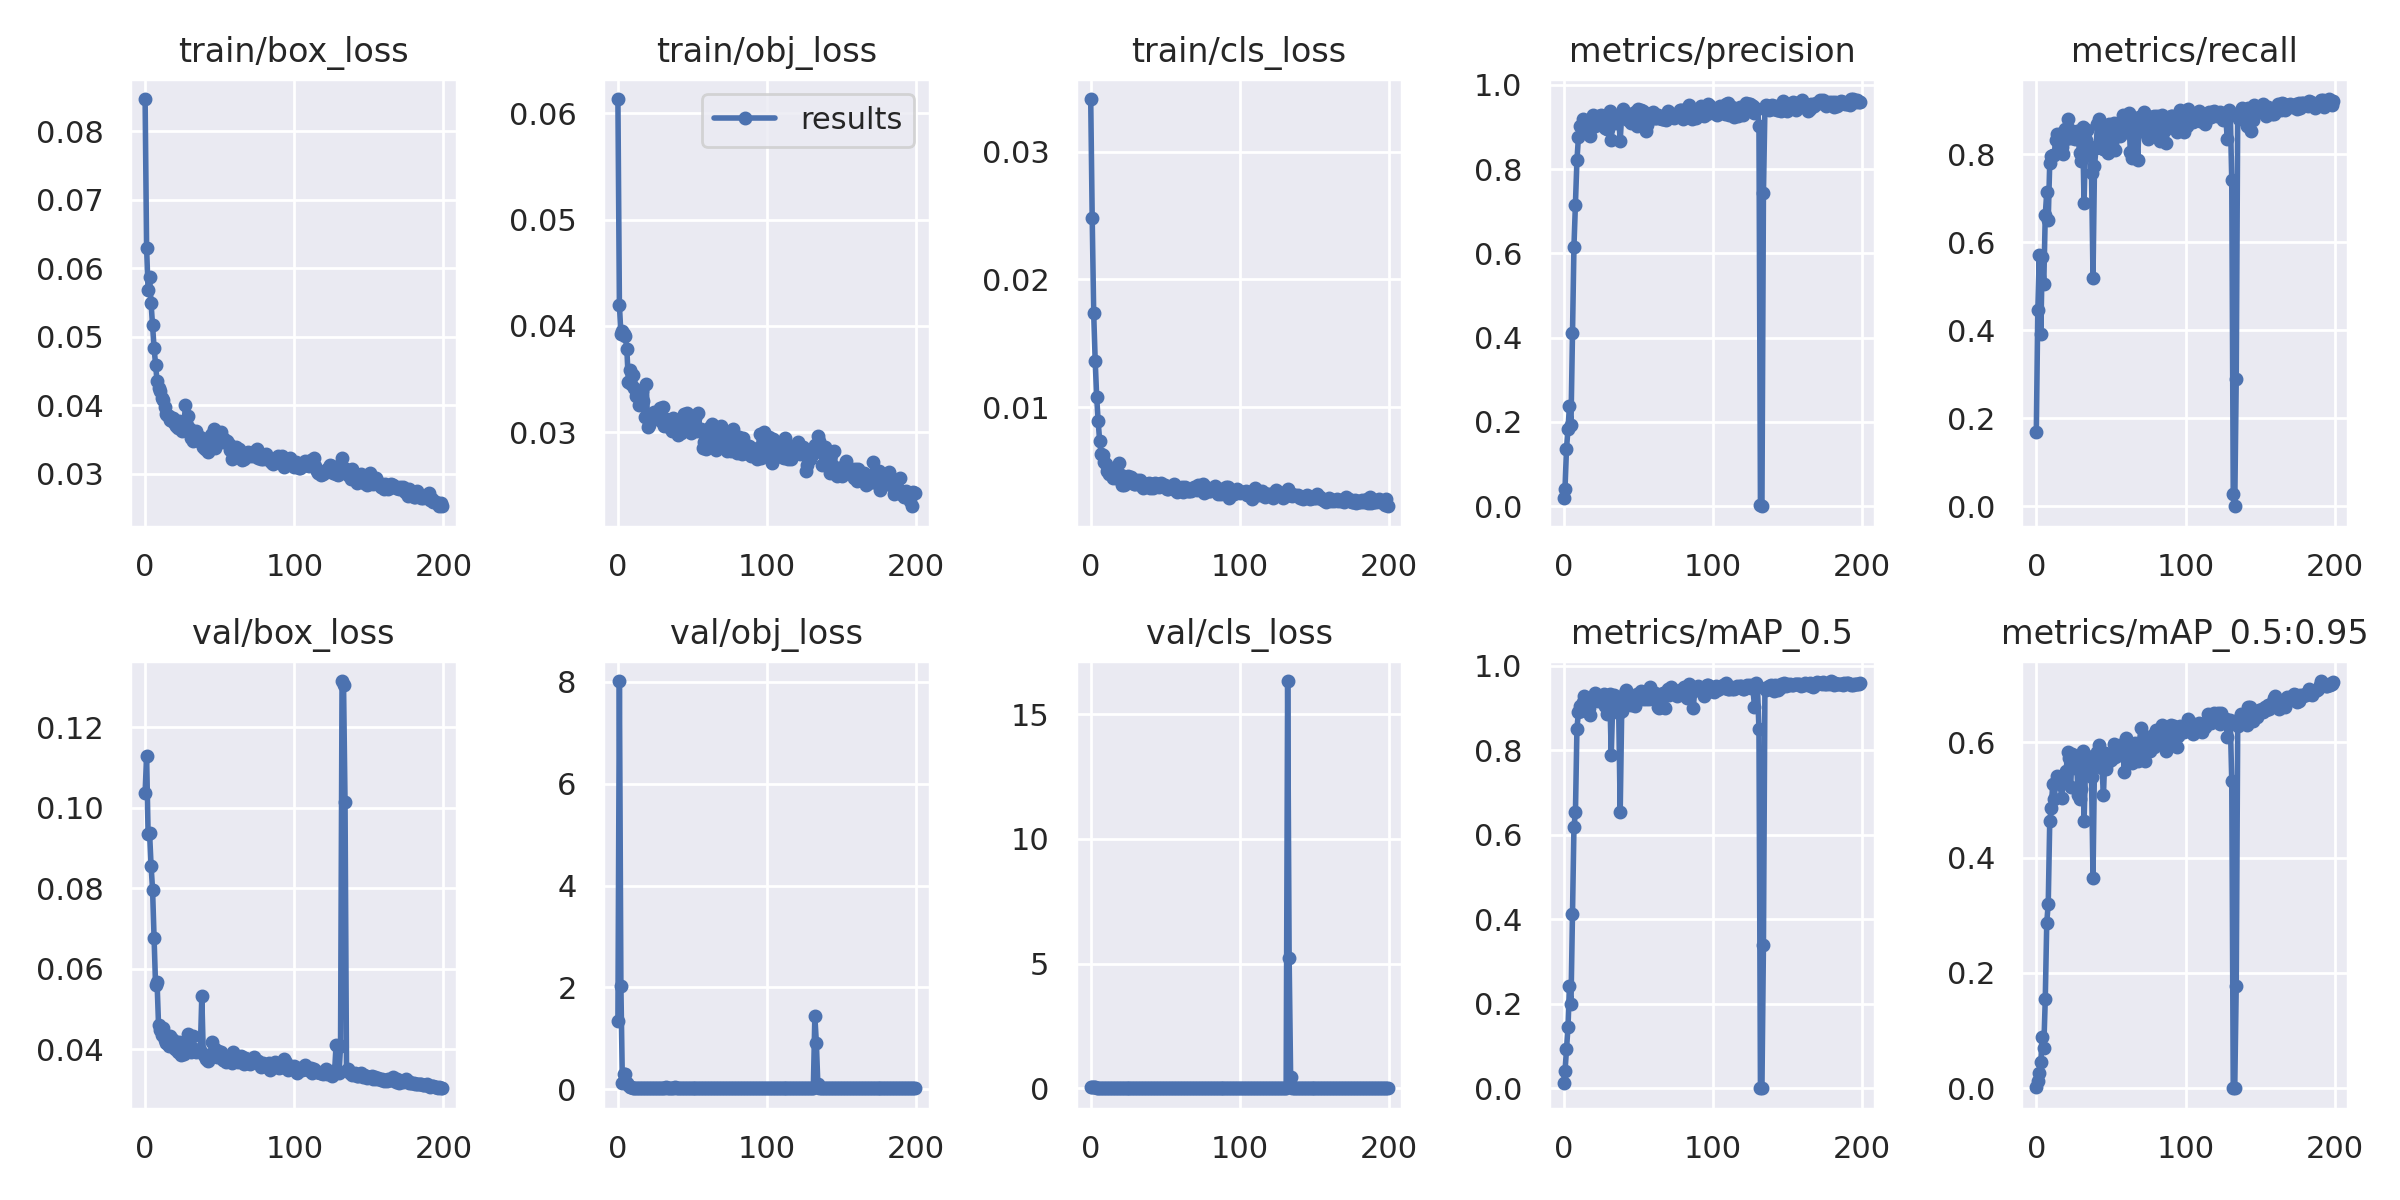

The data file committed next to this chart (first rows):
epoch, train/box_loss, train/obj_loss, train/cls_loss, metrics/precision, metrics/recall, metrics/mAP_0.5, metrics/mAP_0.5:0.95, val/box_loss, val/obj_loss, val/cls_loss, x/lr0, x/lr1, x/lr2
0, 0.0847, 0.06136, 0.03412, 0.01901, 0.1694, 0.01165, 0.002885, 0.1037, 1.335, 0.03635, 0.0838, 0.0018, 0.0018
1, 0.06296, 0.04198, 0.02481, 0.04184, 0.4453, 0.04006, 0.01171, 0.1128, 8.015, 0.06706, 0.06668, 0.003682, 0.003682
2, 0.0568, 0.03925, 0.01734, 0.1364, 0.5706, 0.09335, 0.02612, 0.09359, 2.028, 0.06708, 0.04954, 0.005545, 0.005545
3, 0.05866, 0.03948, 0.01364, 0.1829, 0.3912, 0.1444, 0.04468, 0.09367, 0.1171, 0.04528, 0.03239, 0.007389, 0.007389
4, 0.05487, 0.03927, 0.01082, 0.2375, 0.5658, 0.2422, 0.08866, 0.08563, 0.3025, 0.02404, 0.01521, 0.009214, 0.009214
5, 0.05168, 0.03901, 0.008887, 0.1936, 0.5051, 0.1986, 0.06997, 0.0797, 0.2938, 0.02986, 0.009753, 0.009753, 0.009753
6, 0.0484, 0.03778, 0.007364, 0.4104, 0.6621, 0.4127, 0.1543, 0.06763, 0.133, 0.01571, 0.009753, 0.009753, 0.009753
7, 0.04594, 0.03475, 0.006375, 0.6161, 0.7138, 0.6185, 0.2871, 0.05595, 0.07997, 0.01078, 0.009703, 0.009703, 0.009703
8, 0.04354, 0.03589, 0.006273, 0.7154, 0.6509, 0.6538, 0.3202, 0.05685, 0.0527, 0.00992, 0.009654, 0.009654, 0.009654
9, 0.0425, 0.03457, 0.005689, 0.8204, 0.7814, 0.8517, 0.4627, 0.04608, 0.04285, 0.008817, 0.009604, 0.009604, 0.009604
10, 0.04209, 0.03537, 0.005547, 0.8754, 0.7962, 0.8905, 0.4856, 0.04486, 0.03488, 0.007332, 0.009555, 0.009555, 0.009555
11, 0.04104, 0.03413, 0.005004, 0.9018, 0.7987, 0.9044, 0.5271, 0.04356, 0.03049, 0.006978, 0.009505, 0.009505, 0.009505
12, 0.04081, 0.03343, 0.004784, 0.9025, 0.7978, 0.8933, 0.5016, 0.04539, 0.03085, 0.006433, 0.009456, 0.009456, 0.009456
13, 0.03975, 0.03381, 0.005053, 0.9177, 0.8334, 0.9148, 0.5302, 0.04234, 0.03031, 0.007111, 0.009406, 0.009406, 0.009406
14, 0.03879, 0.03256, 0.004804, 0.9024, 0.8466, 0.9294, 0.5416, 0.04165, 0.02745, 0.005886, 0.009357, 0.009357, 0.009357
15, 0.03862, 0.03331, 0.004466, 0.9119, 0.8193, 0.9065, 0.5322, 0.04172, 0.02749, 0.006319, 0.009307, 0.009307, 0.009307
16, 0.03843, 0.03391, 0.004757, 0.9114, 0.8465, 0.9158, 0.5268, 0.04086, 0.02802, 0.005561, 0.009258, 0.009258, 0.009258
17, 0.03784, 0.03296, 0.004424, 0.8859, 0.8175, 0.9009, 0.5042, 0.04338, 0.0277, 0.006284, 0.009208, 0.009208, 0.009208
18, 0.03771, 0.03144, 0.004661, 0.8782, 0.8, 0.8837, 0.529, 0.0427, 0.02815, 0.006641, 0.009158, 0.009158, 0.009158
19, 0.03818, 0.03451, 0.0056, 0.9016, 0.857, 0.9197, 0.5398, 0.04237, 0.0271, 0.007146, 0.009109, 0.009109, 0.009109
20, 0.0373, 0.03051, 0.004676, 0.9278, 0.8352, 0.9234, 0.5501, 0.04017, 0.02621, 0.006141, 0.009059, 0.009059, 0.009059
21, 0.03692, 0.0307, 0.003916, 0.9013, 0.8803, 0.9348, 0.5836, 0.04047, 0.02551, 0.006267, 0.00901, 0.00901, 0.00901
22, 0.03669, 0.03141, 0.00394, 0.9139, 0.8583, 0.9304, 0.5721, 0.03949, 0.02748, 0.005827, 0.00896, 0.00896, 0.00896
23, 0.03766, 0.03147, 0.003965, 0.9234, 0.8371, 0.9181, 0.5221, 0.04187, 0.02691, 0.006327, 0.008911, 0.008911, 0.008911
24, 0.03665, 0.03187, 0.00417, 0.9249, 0.8504, 0.9199, 0.58, 0.03871, 0.02671, 0.005769, 0.008861, 0.008861, 0.008861
25, 0.03621, 0.03183, 0.004633, 0.9282, 0.8369, 0.9206, 0.5619, 0.0393, 0.0265, 0.005479, 0.008812, 0.008812, 0.008812
26, 0.03658, 0.03161, 0.004462, 0.9251, 0.8344, 0.9256, 0.556, 0.03885, 0.02594, 0.006231, 0.008762, 0.008762, 0.008762
27, 0.04007, 0.03136, 0.004573, 0.9261, 0.8525, 0.9338, 0.5663, 0.04025, 0.02531, 0.005036, 0.008713, 0.008713, 0.008713
28, 0.03709, 0.03223, 0.004341, 0.8968, 0.8422, 0.9055, 0.5089, 0.04074, 0.02791, 0.006802, 0.008663, 0.008663, 0.008663
29, 0.03843, 0.03106, 0.003973, 0.8959, 0.8034, 0.8856, 0.5022, 0.04372, 0.03045, 0.006356, 0.008614, 0.008614, 0.008614
30, 0.03657, 0.03237, 0.003999, 0.8946, 0.7841, 0.8922, 0.5191, 0.0407, 0.02825, 0.007929, 0.008564, 0.008564, 0.008564
31, 0.03518, 0.0306, 0.004263, 0.9381, 0.8628, 0.9325, 0.5849, 0.03931, 0.0254, 0.005482, 0.008515, 0.008515, 0.008515
32, 0.03478, 0.03123, 0.004015, 0.8693, 0.6897, 0.7899, 0.4634, 0.04323, 0.03729, 0.009624, 0.008466, 0.008466, 0.008466
33, 0.03583, 0.03066, 0.004289, 0.9211, 0.8329, 0.9138, 0.5578, 0.04023, 0.026, 0.006021, 0.008416, 0.008416, 0.008416
34, 0.0363, 0.03082, 0.003877, 0.9274, 0.8552, 0.9301, 0.5753, 0.03927, 0.02502, 0.006171, 0.008367, 0.008367, 0.008367
35, 0.03514, 0.03039, 0.003701, 0.9099, 0.8198, 0.9143, 0.5542, 0.03978, 0.02627, 0.006205, 0.008317, 0.008317, 0.008317
36, 0.03484, 0.03007, 0.00376, 0.9246, 0.8119, 0.9088, 0.5573, 0.03955, 0.02684, 0.00514, 0.008268, 0.008268, 0.008268
37, 0.03536, 0.03136, 0.004025, 0.9207, 0.7586, 0.8897, 0.5405, 0.03992, 0.02998, 0.006472, 0.008218, 0.008218, 0.008218
38, 0.03451, 0.03062, 0.004009, 0.8675, 0.5197, 0.654, 0.364, 0.05319, 0.04958, 0.02369, 0.008169, 0.008169, 0.008169
39, 0.03392, 0.03032, 0.004105, 0.929, 0.7726, 0.8923, 0.5646, 0.03881, 0.02886, 0.005616, 0.008119, 0.008119, 0.008119
40, 0.03357, 0.02974, 0.003638, 0.9431, 0.8141, 0.9115, 0.5663, 0.03843, 0.02624, 0.006135, 0.00807, 0.00807, 0.00807
41, 0.03508, 0.03113, 0.003986, 0.9275, 0.8687, 0.9357, 0.5834, 0.03763, 0.02633, 0.004778, 0.00802, 0.00802, 0.00802
42, 0.03317, 0.0299, 0.003672, 0.932, 0.8801, 0.9424, 0.5946, 0.03725, 0.02452, 0.005424, 0.007971, 0.007971, 0.007971
43, 0.03434, 0.03012, 0.004098, 0.9158, 0.8663, 0.9287, 0.5782, 0.03869, 0.02669, 0.004691, 0.007921, 0.007921, 0.007921
44, 0.0356, 0.03168, 0.003934, 0.9302, 0.8442, 0.9209, 0.5556, 0.03877, 0.02608, 0.00534, 0.007872, 0.007872, 0.007872
45, 0.03575, 0.03147, 0.004018, 0.9083, 0.8123, 0.9071, 0.508, 0.0419, 0.0272, 0.004799, 0.007822, 0.007822, 0.007822
46, 0.03653, 0.03178, 0.003742, 0.9178, 0.8274, 0.9221, 0.582, 0.03879, 0.02576, 0.00622, 0.007772, 0.007772, 0.007772
47, 0.0338, 0.03067, 0.004062, 0.9128, 0.8095, 0.9089, 0.5532, 0.04008, 0.03024, 0.005437, 0.007723, 0.007723, 0.007723
48, 0.03477, 0.03047, 0.003898, 0.9348, 0.803, 0.9056, 0.5661, 0.0381, 0.02768, 0.005845, 0.007673, 0.007673, 0.007673
49, 0.0346, 0.02996, 0.003781, 0.9027, 0.8694, 0.933, 0.5696, 0.03965, 0.02634, 0.0055, 0.007624, 0.007624, 0.007624
50, 0.03547, 0.03054, 0.003873, 0.9432, 0.845, 0.9295, 0.5691, 0.03814, 0.02545, 0.004891, 0.007574, 0.007574, 0.007574
51, 0.03606, 0.03038, 0.003623, 0.9246, 0.8271, 0.9343, 0.5778, 0.03948, 0.0258, 0.006913, 0.007525, 0.007525, 0.007525
52, 0.03463, 0.0313, 0.003598, 0.9395, 0.8719, 0.9415, 0.5974, 0.03746, 0.02534, 0.004887, 0.007476, 0.007476, 0.007476
53, 0.03509, 0.03007, 0.003648, 0.9377, 0.8091, 0.9227, 0.5743, 0.03747, 0.02579, 0.005975, 0.007426, 0.007426, 0.007426
54, 0.03463, 0.03176, 0.003706, 0.9105, 0.8538, 0.9277, 0.5803, 0.0369, 0.02559, 0.005235, 0.007377, 0.007377, 0.007377
55, 0.03471, 0.03018, 0.003585, 0.8894, 0.8536, 0.9226, 0.5897, 0.03723, 0.02499, 0.00738, 0.007327, 0.007327, 0.007327
56, 0.03432, 0.03027, 0.004009, 0.9049, 0.8417, 0.9345, 0.5958, 0.03704, 0.0254, 0.005229, 0.007278, 0.007278, 0.007278
57, 0.03349, 0.02854, 0.003684, 0.9165, 0.8505, 0.9225, 0.5784, 0.03765, 0.02508, 0.004829, 0.007228, 0.007228, 0.007228
58, 0.03213, 0.02912, 0.003355, 0.9296, 0.8891, 0.9493, 0.591, 0.03662, 0.02443, 0.004349, 0.007178, 0.007178, 0.007178
59, 0.03363, 0.02838, 0.003511, 0.923, 0.8697, 0.9338, 0.5489, 0.03935, 0.02464, 0.004643, 0.007129, 0.007129, 0.007129
... 140 more rows
